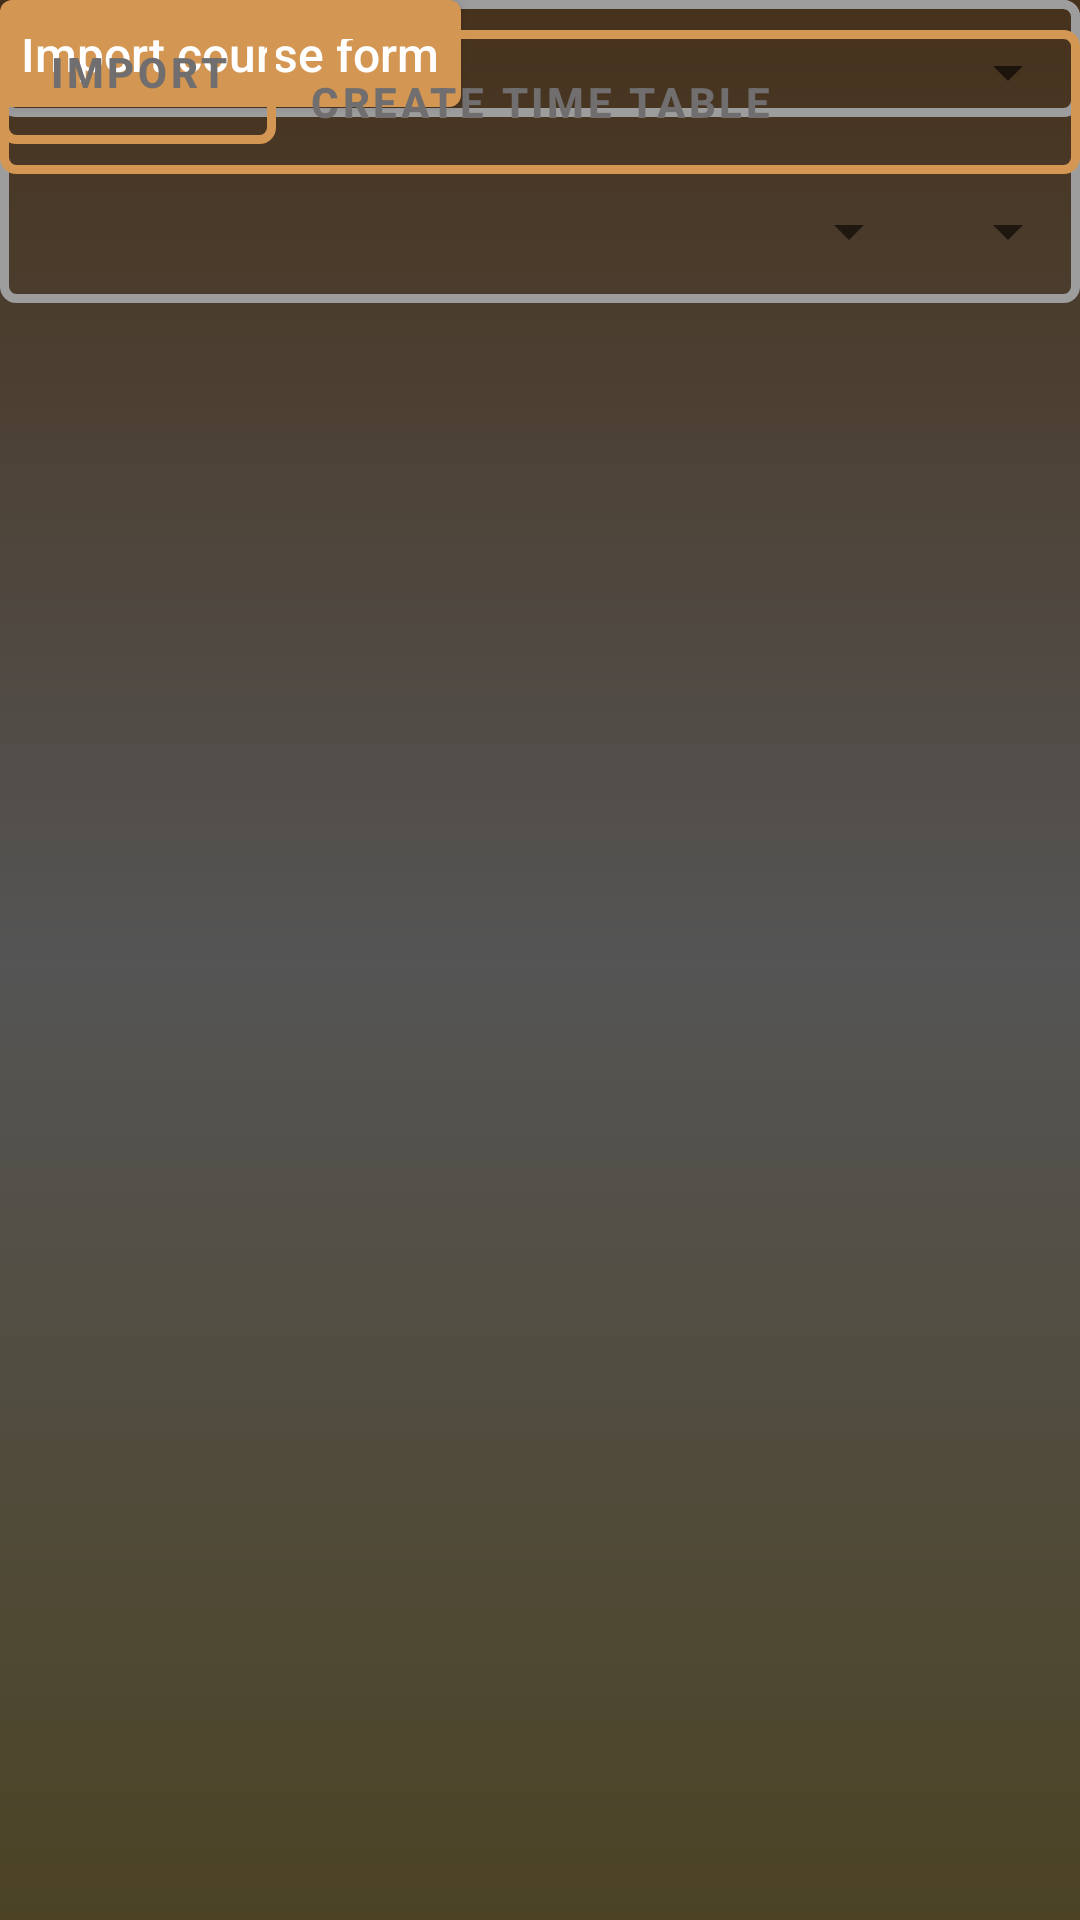

Android layout source for this screen:
<!-- AndroidManifest.xml: application theme Theme.FupreTT -->
<!-- res/layout/l1.xml -->
<?xml version="1.0" encoding="utf-8"?>


<RelativeLayout xmlns:android="http://schemas.android.com/apk/res/android"
    xmlns:tools="http://schemas.android.com/tools"
    android:layout_width="match_parent"
    android:layout_height="match_parent"
    android:background="@drawable/background">

    <RelativeLayout
        android:layout_width="match_parent"
        android:layout_height="match_parent"
        android:background="#aa000000">


    </RelativeLayout>

    

    <androidx.appcompat.widget.AppCompatButton
        android:id="@+id/a"
        android:layout_width="wrap_content"
        android:layout_height="wrap_content"
        android:layout_marginBottom="15dp"
        android:background="@drawable/btn"
        android:minWidth="30dp"
        android:minHeight="30dp"
        android:padding="7dp"
        android:text="@string/text_import"
        android:textAllCaps="false"
        android:textColor="@color/white"
        android:textSize="16sp"
        tools:ignore="TouchTargetSizeCheck,TextContrastCheck" />


    <LinearLayout
        android:id="@+id/b"
        android:layout_width="match_parent"
        android:layout_height="wrap_content"
        android:layout_gravity="right"
        android:layout_marginBottom="15dp"
        android:background="@drawable/background_2"
        android:orientation="vertical"
        tools:ignore="RtlHardcoded">

        <Spinner
            android:layout_width="match_parent"
            android:layout_height="wrap_content"
            android:contentDescription="@string/department"
            android:minHeight="48dp"
            tools:ignore="InefficientWeight" />

        <LinearLayout
            android:layout_width="match_parent"
            android:layout_height="wrap_content"
            android:layout_marginTop="5dp"
            android:gravity="right"
            android:orientation="horizontal">

            <Spinner
                android:layout_width="wrap_content"
                android:layout_height="wrap_content"
                android:layout_marginRight="5dp"
                android:contentDescription="@string/level"
                android:minHeight="48dp" />

            <Spinner
                android:layout_width="wrap_content"
                android:layout_height="wrap_content"
                android:contentDescription="@string/semester"
                android:minHeight="48dp" />
        </LinearLayout>
    </LinearLayout>

    <TextView
        android:id="@+id/c"
        android:layout_width="match_parent"
        android:layout_height="wrap_content"
        android:layout_marginBottom="5dp"
        android:background="@drawable/background_2"
        android:padding="10dp"
        android:text="@string/add_time_table"
        android:textColor="@color/colorAshDark"
        android:textSize="14sp"
        android:textStyle="bold"
        tools:ignore="TextContrastCheck" />

    <Button
        android:id="@+id/d"
        android:layout_width="wrap_content"
        android:layout_height="wrap_content"
        android:layout_gravity="right"
        android:layout_marginBottom="10dp"
        android:background="@drawable/background_2"
        android:gravity="center"
        android:text="@string/import_txt"
        android:textColor="@color/colorAshDark"
        android:textStyle="bold"
        tools:ignore="RtlHardcoded,TextContrastCheck" />

    <Button
        android:id="@+id/e"
        android:layout_width="match_parent"
        android:layout_height="wrap_content"
        android:layout_marginTop="10dp"
        android:background="@drawable/background_2"
        android:text="@string/create_time_table"
        android:textColor="@color/colorAshDark"
        android:textStyle="bold"
        tools:ignore="TextContrastCheck" />
    

</RelativeLayout>
<!-- resources referenced by this layout -->
<resources>
  <color name="colorAshDark">#706E6E</color>
  <color name="white">#FFffffff</color>
  <!-- drawable background (drawable) -->
  <?xml version="1.0" encoding="utf-8"?>
  <selector xmlns:android="http://schemas.android.com/apk/res/android">
  	<item>
  		<shape>
  		<gradient android:startColor="#FFD49653"
  			android:endColor="#FFE6CB6F"
  			android:centerColor="#ffffff"
  			android:angle="-90"
  			/>
  		</shape>
  	</item>
  </selector>
  <!-- drawable background_2 (drawable) -->
  <?xml version="1.0" encoding="utf-8"?>
  <selector xmlns:android="http://schemas.android.com/apk/res/android">
  	<item>
  		<shape>
  			<solid android:color="#00000000"/>
  			<stroke android:width="3dp"
  				android:color="#FF9D9D9D"/>
  			<corners android:radius="4dp"/>
  		</shape>
  	</item>
  </selector>
  <!-- drawable btn (drawable) -->
  <?xml version="1.0" encoding="utf-8"?>
  
  <selector xmlns:android="http://schemas.android.com/apk/res/android">
      <item>
          <shape>
              <corners android:radius="4dp"/>
              <solid android:color="@color/colorPrimaryDark"/>
          </shape>
      </item>
  </selector>
  <string name="add_time_table">Add Time Table</string>
  <string name="create_time_table">Create time table</string>
  <string name="department">Department</string>
  <string name="import_txt">import</string>
  <string name="level">Level</string>
  <string name="semester">Semester</string>
  <string name="text_import">Import course form</string>
  <style name="Theme.FupreTT" parent="Theme.MaterialComponents.DayNight.DarkActionBar">
          
          <item name="colorPrimary">@color/colorPrimary</item>
          <item name="colorPrimaryVariant">@color/colorPrimaryDark</item>
          <item name="colorOnPrimary">@color/white</item>
          
          <item name="colorSecondary">@color/colorPrimary</item>
          <item name="colorSecondaryVariant">@color/colorPrimaryDark</item>
          <item name="colorOnSecondary">@color/black</item>
          
          <item name="android:statusBarColor" tools:targetApi="l">?attr/colorPrimaryVariant</item>
          
      </style>
  <color name="colorPrimaryDark">#FFD49653</color>
  <color name="colorPrimary">#FFD49653</color>
  <color name="black">#FF000000</color>
</resources>
